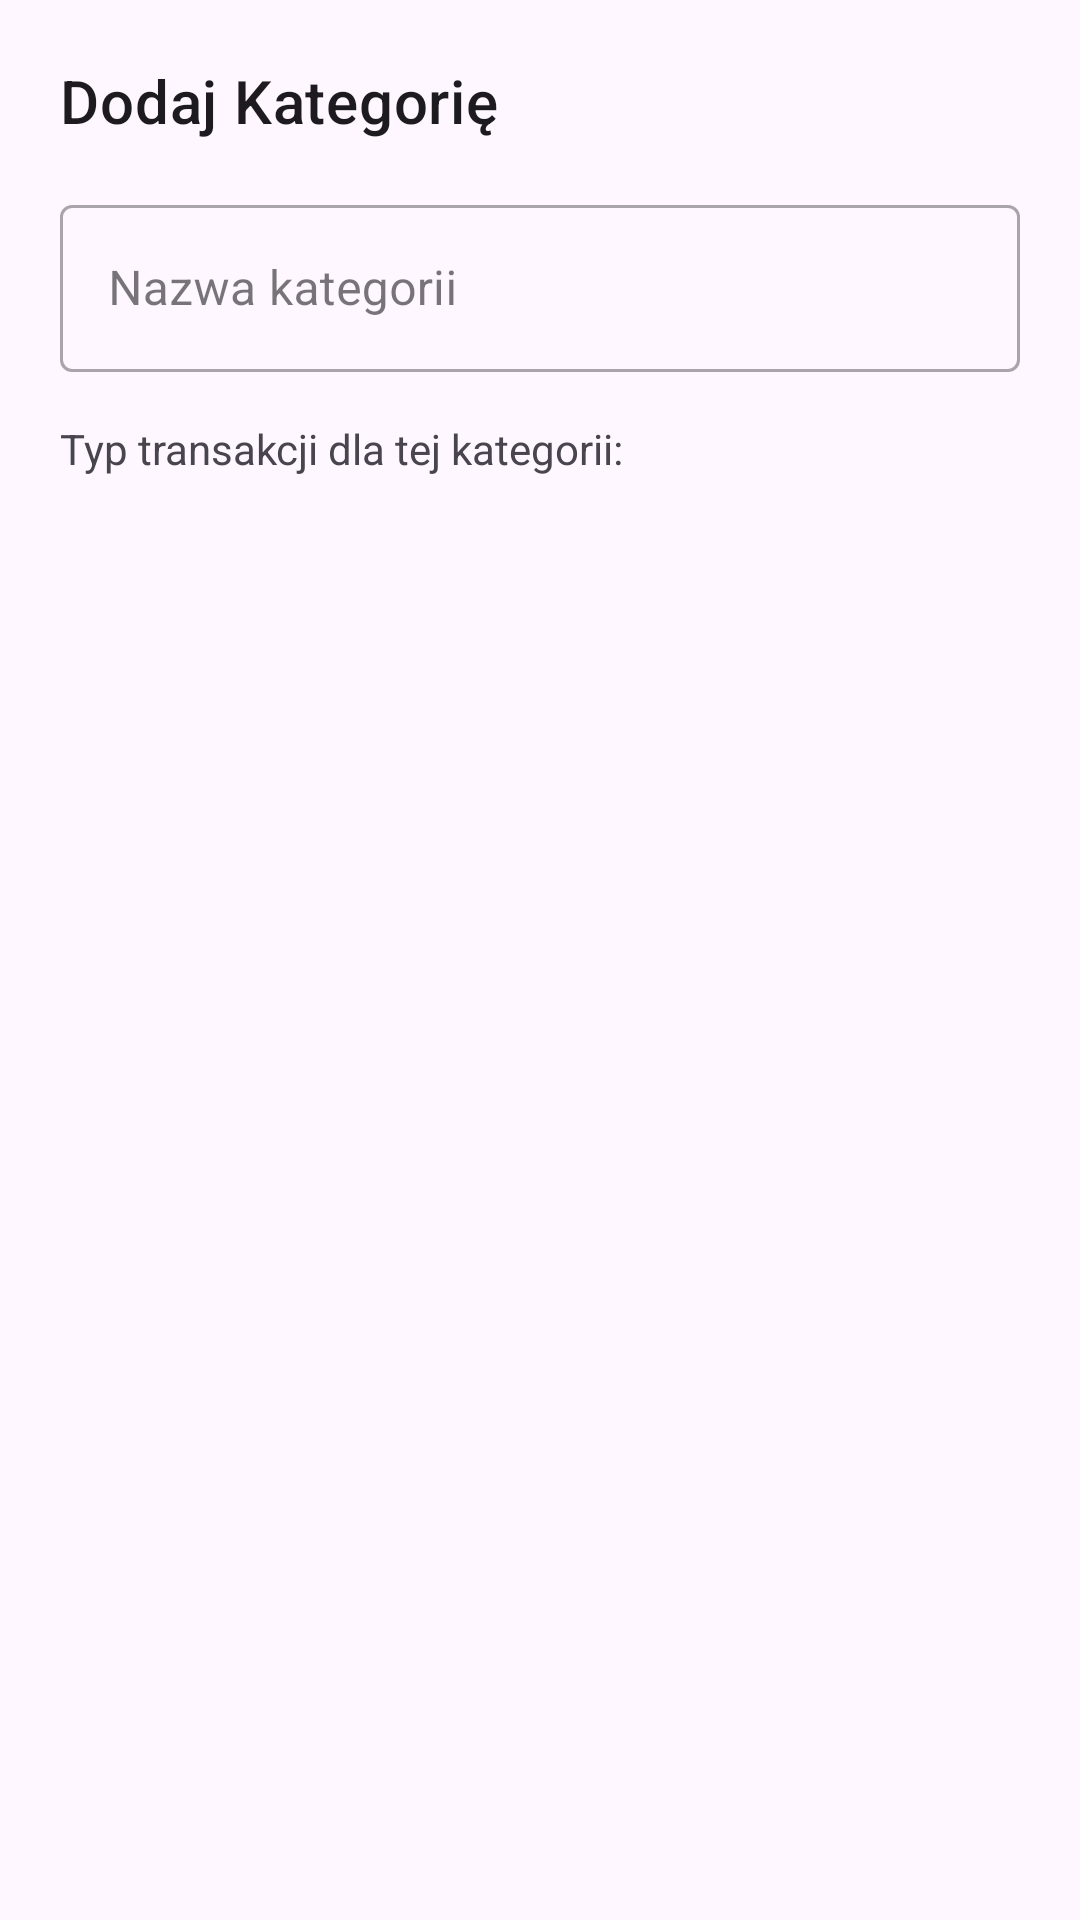

The Android layout XML behind this screen, and the referenced resources:
<!-- AndroidManifest.xml: application theme Theme.Zarządzanie_Finansami -->
<!-- res/layout/dialog_edycja_kategorii.xml -->
<?xml version="1.0" encoding="utf-8"?>
<LinearLayout xmlns:android="http://schemas.android.com/apk/res/android"
    android:layout_width="match_parent"
    android:layout_height="wrap_content"
    xmlns:tools="http://schemas.android.com/tools"
    android:orientation="vertical"
    android:padding="20dp">

    <TextView
        android:id="@+id/textViewTytulDialoguKategorii"
        android:layout_width="wrap_content"
        android:layout_height="wrap_content"
        android:text="Dodaj Kategorię"
        android:textAppearance="?attr/textAppearanceHeadline6"
        android:layout_marginBottom="16dp"/>

    <com.google.android.material.textfield.TextInputLayout
        style="@style/Widget.MaterialComponents.TextInputLayout.OutlinedBox"
        android:layout_width="match_parent"
        android:layout_height="wrap_content"
        android:hint="Nazwa kategorii">

        <com.google.android.material.textfield.TextInputEditText
            android:id="@+id/editTextNazwaKategoriiDialog"
            android:layout_width="match_parent"
            android:layout_height="wrap_content"
            android:inputType="textCapWords"/>
    </com.google.android.material.textfield.TextInputLayout>

    <TextView
        android:layout_width="wrap_content"
        android:layout_height="wrap_content"
        android:text="Typ transakcji dla tej kategorii:"
        android:layout_marginTop="16dp"
        android:layout_marginBottom="4dp"/>

    <TextView
        android:id="@+id/textViewTypKategoriiDialog"
        android:layout_width="wrap_content"
        android:layout_height="wrap_content"
        tools:text="KOSZT"
        android:textAppearance="?attr/textAppearanceBody1"
        android:textStyle="bold"/>

</LinearLayout>
<!-- resources referenced by this layout -->
<resources>
  <style name="Theme.Zarządzanie_Finansami" parent="Base.Theme.Zarządzanie_Finansami" />
  <style name="Base.Theme.Zarządzanie_Finansami" parent="Theme.Material3.DayNight.NoActionBar">
          
          
      </style>
</resources>
